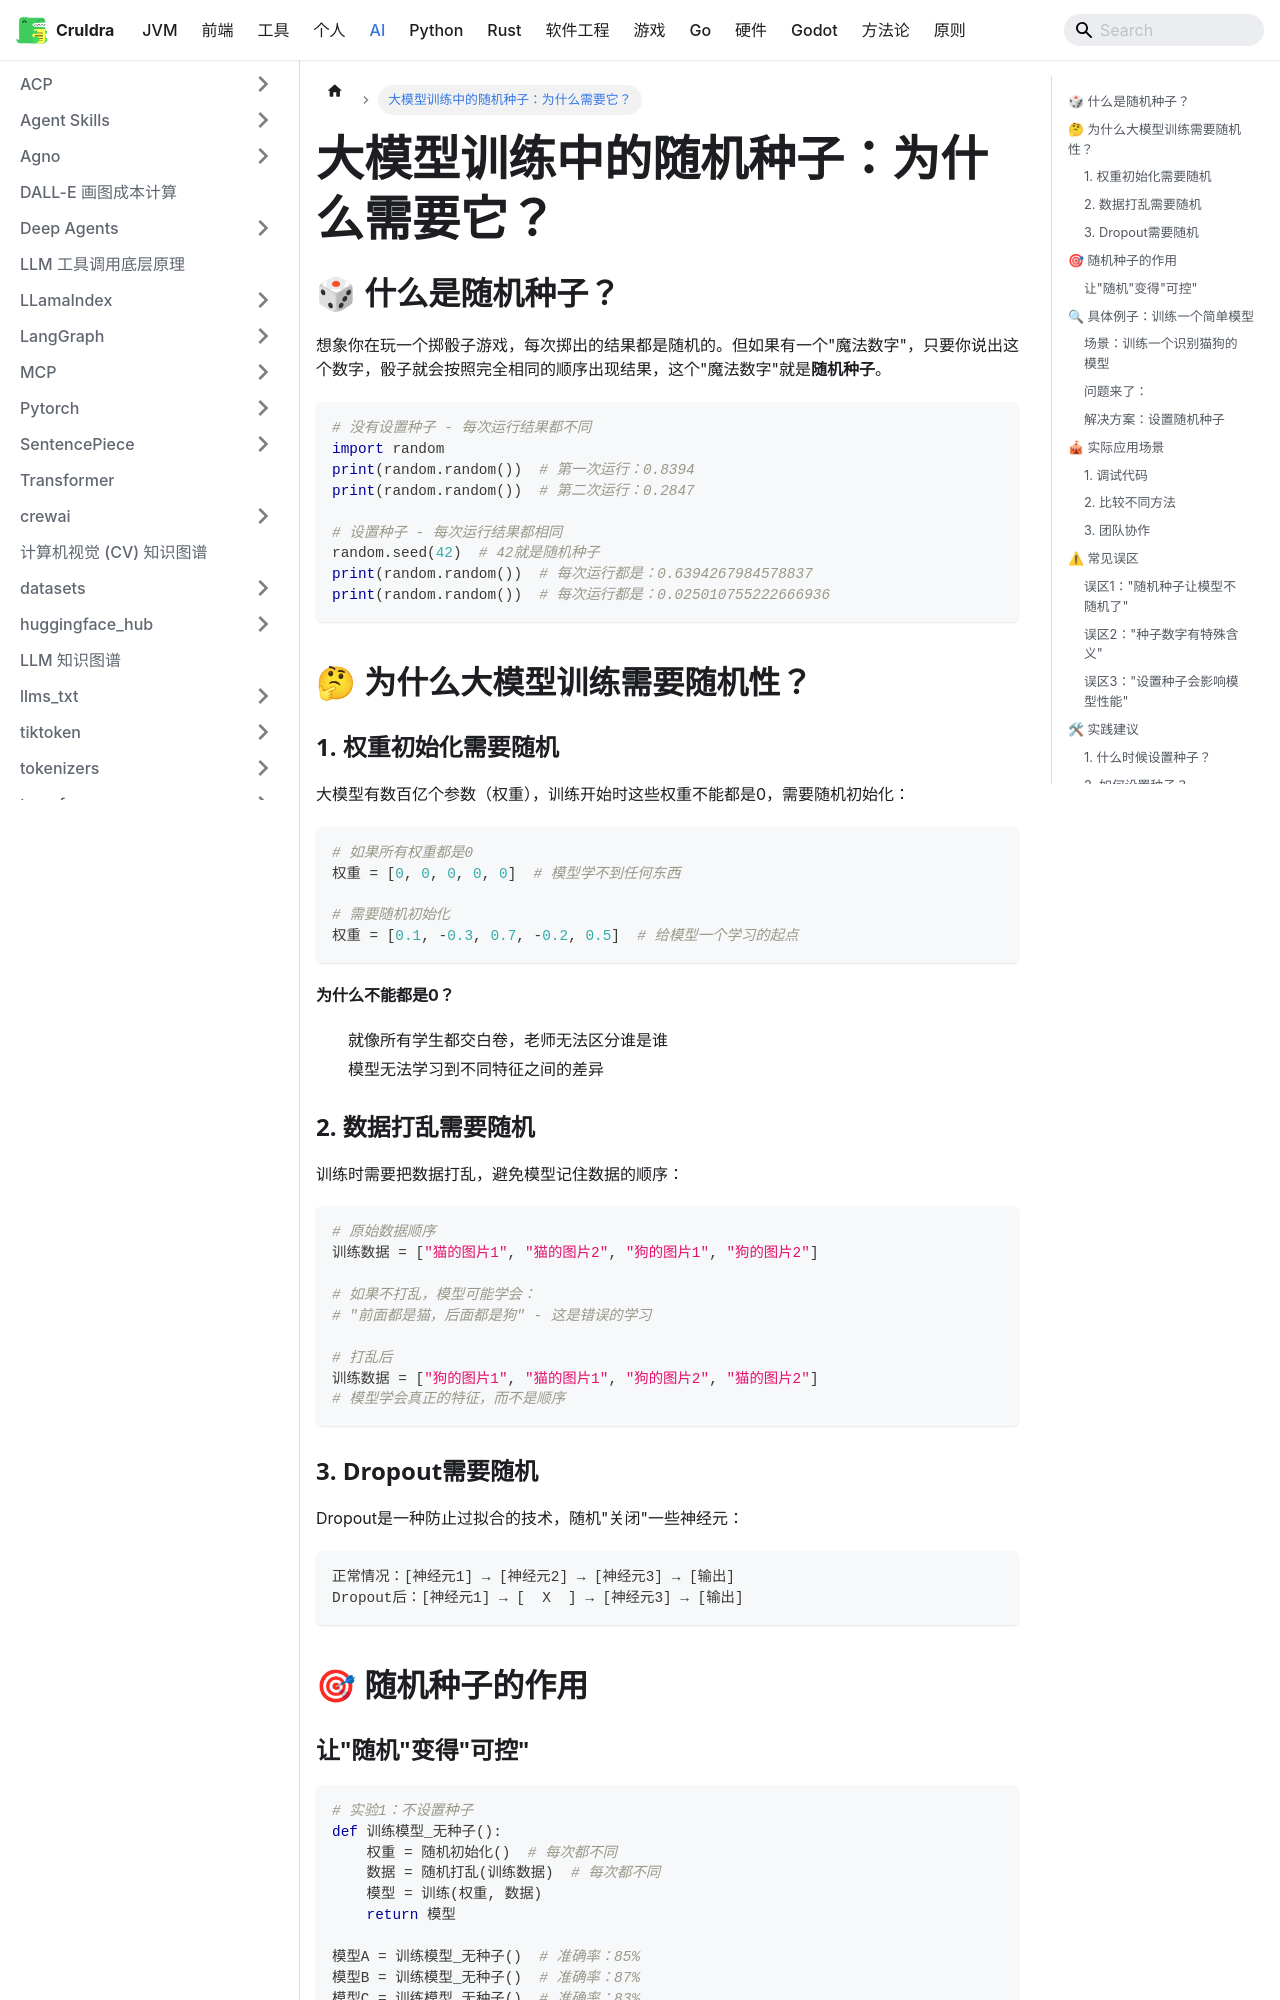

repository: cruldra/notes3 · page: docs/AI/大模型训练中的随机种子：为什么需要它？.html · generator: docusaurus

# 大模型训练中的随机种子：为什么需要它？

## 🎲 什么是随机种子？

想象你在玩一个掷骰子游戏，每次掷出的结果都是随机的。但如果有一个"魔法数字"，只要你说出这个数字，骰子就会按照完全相同的顺序出现结果，这个"魔法数字"就是**随机种子**。

```python
# 没有设置种子 - 每次运行结果都不同
import random
print(random.random())  # 第一次运行：0.8394
print(random.random())  # 第二次运行：0.2847

# 设置种子 - 每次运行结果都相同
random.seed(42)  # 42就是随机种子
print(random.random())  # 每次运行都是：0.6394267984578837
print(random.random())  # 每次运行都是：0.025010755222666936
```

## 🤔 为什么大模型训练需要随机性？

### 1. 权重初始化需要随机
大模型有数百亿个参数（权重），训练开始时这些权重不能都是0，需要随机初始化：

```python
# 如果所有权重都是0
权重 = [0, 0, 0, 0, 0]  # 模型学不到任何东西

# 需要随机初始化
权重 = [0.1, -0.3, 0.7, -0.2, 0.5]  # 给模型一个学习的起点
```

**为什么不能都是0？**
- 就像所有学生都交白卷，老师无法区分谁是谁
- 模型无法学习到不同特征之间的差异

### 2. 数据打乱需要随机
训练时需要把数据打乱，避免模型记住数据的顺序：

```python
# 原始数据顺序
训练数据 = ["猫的图片1", "猫的图片2", "狗的图片1", "狗的图片2"]

# 如果不打乱，模型可能学会：
# "前面都是猫，后面都是狗" - 这是错误的学习

# 打乱后
训练数据 = ["狗的图片1", "猫的图片1", "狗的图片2", "猫的图片2"]
# 模型学会真正的特征，而不是顺序
```

### 3. Dropout需要随机
Dropout是一种防止过拟合的技术，随机"关闭"一些神经元：

```
正常情况：[神经元1] → [神经元2] → [神经元3] → [输出]
Dropout后：[神经元1] → [  X  ] → [神经元3] → [输出]
```

## 🎯 随机种子的作用
